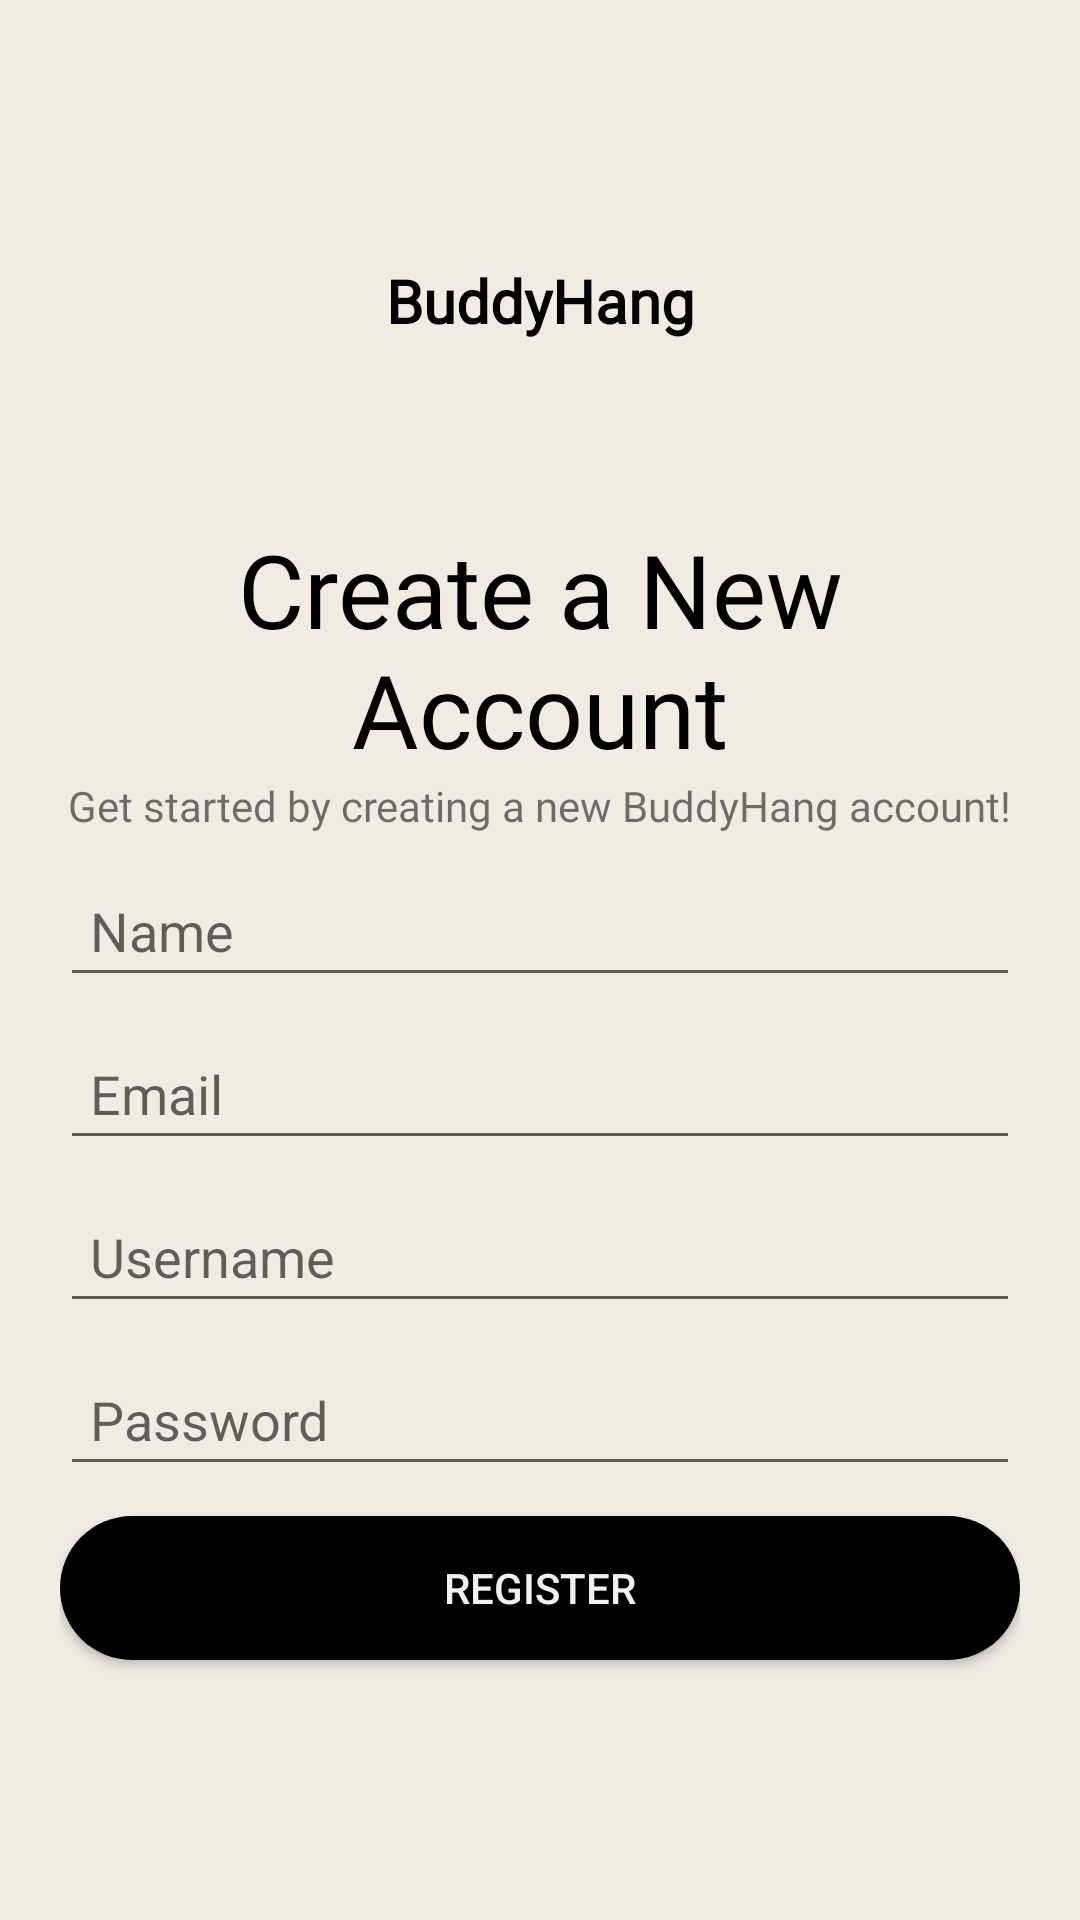

Android layout source for this screen:
<!-- AndroidManifest.xml: application theme AppTheme -->
<!-- res/layout/activity_register.xml -->
<?xml version="1.0" encoding="utf-8"?>
<LinearLayout xmlns:android="http://schemas.android.com/apk/res/android"
    xmlns:app="http://schemas.android.com/apk/res-auto"
    xmlns:tools="http://schemas.android.com/tools"
    android:padding="20dp"
    android:layout_width="match_parent"
    android:layout_height="match_parent"
    android:orientation="vertical"
    android:gravity="center"
    android:id="@+id/container"
    tools:context=".activities.RegisterActivity">

    <TextView
        android:id="@+id/logo"
        android:layout_width="match_parent"
        android:layout_height="wrap_content"
        android:fontFamily="@font/nunito_sans_black"
        android:gravity="center_horizontal"
        android:paddingTop="0dp"
        android:paddingBottom="60dp"
        android:text="BuddyHang"
        android:textColor="#000000"
        android:textSize="20sp"
        android:textStyle="bold" />

    <TextView
        android:id="@+id/textView2"
        android:layout_width="300dp"
        android:layout_height="wrap_content"
        android:fontFamily="@font/poppins"
        android:gravity="center_horizontal"
        android:text="Create a New Account"
        android:textAppearance="@style/TextAppearance.AppCompat.Display1"
        android:textColor="#000000" />

    <TextView
        android:id="@+id/textView3"
        android:layout_width="wrap_content"
        android:layout_height="wrap_content"
        android:fontFamily="@font/poppins"
        android:text="Get started by creating a new BuddyHang account!" />


    <EditText
        android:id="@+id/name"
        android:layout_width="match_parent"
        android:layout_height="wrap_content"
        android:hint="Name"
        android:layout_marginTop="10dp"
        android:padding="10dp" />

    <EditText
        android:id="@+id/email"
        android:layout_width="match_parent"
        android:layout_height="wrap_content"
        android:hint="Email"
        android:layout_marginTop="10dp"
        android:inputType="textEmailAddress"
        android:padding="10dp" />

    <EditText
        android:id="@+id/username"
        android:layout_width="match_parent"
        android:layout_height="wrap_content"
        android:layout_marginTop="10dp"
        android:padding="10dp"
        android:hint="Username"
        />

    <EditText
        android:id="@+id/password"
        android:layout_width="match_parent"
        android:layout_height="wrap_content"
        android:hint="Password"
        android:inputType="textPassword"
        android:layout_marginTop="10dp"
        android:padding="10dp" />


    <Button
        android:id="@+id/register_button"
        android:layout_width="match_parent"
        android:layout_height="wrap_content"
        android:layout_marginTop="10dp"
        android:background="@drawable/round_button"
        android:text="Register"
        android:textColor="#F1F1F1" />

</LinearLayout>
<!-- resources referenced by this layout -->
<resources>
  <!-- drawable round_button (drawable) -->
  <?xml version="1.0" encoding="utf-8"?>
  <shape xmlns:android="http://schemas.android.com/apk/res/android"
      android:shape="rectangle" android:padding="10dp">
      <solid android:color="@color/black"/>
      <corners
          android:bottomRightRadius="150dp"
          android:bottomLeftRadius="150dp"
          android:topLeftRadius="150dp"
          android:topRightRadius="150dp"/>
  </shape>
  <style name="AppTheme" parent="Theme.AppCompat.Light.DarkActionBar">
          
          <item name="colorPrimary">#E4DCCF</item>
          <item name="colorPrimaryDark">#576F72</item>
          <item name="colorAccent">#E4DCCF</item>
          <item name="android:windowBackground">#F0EBE3</item>
      </style>
  <color name="black">#FF000000</color>
</resources>
